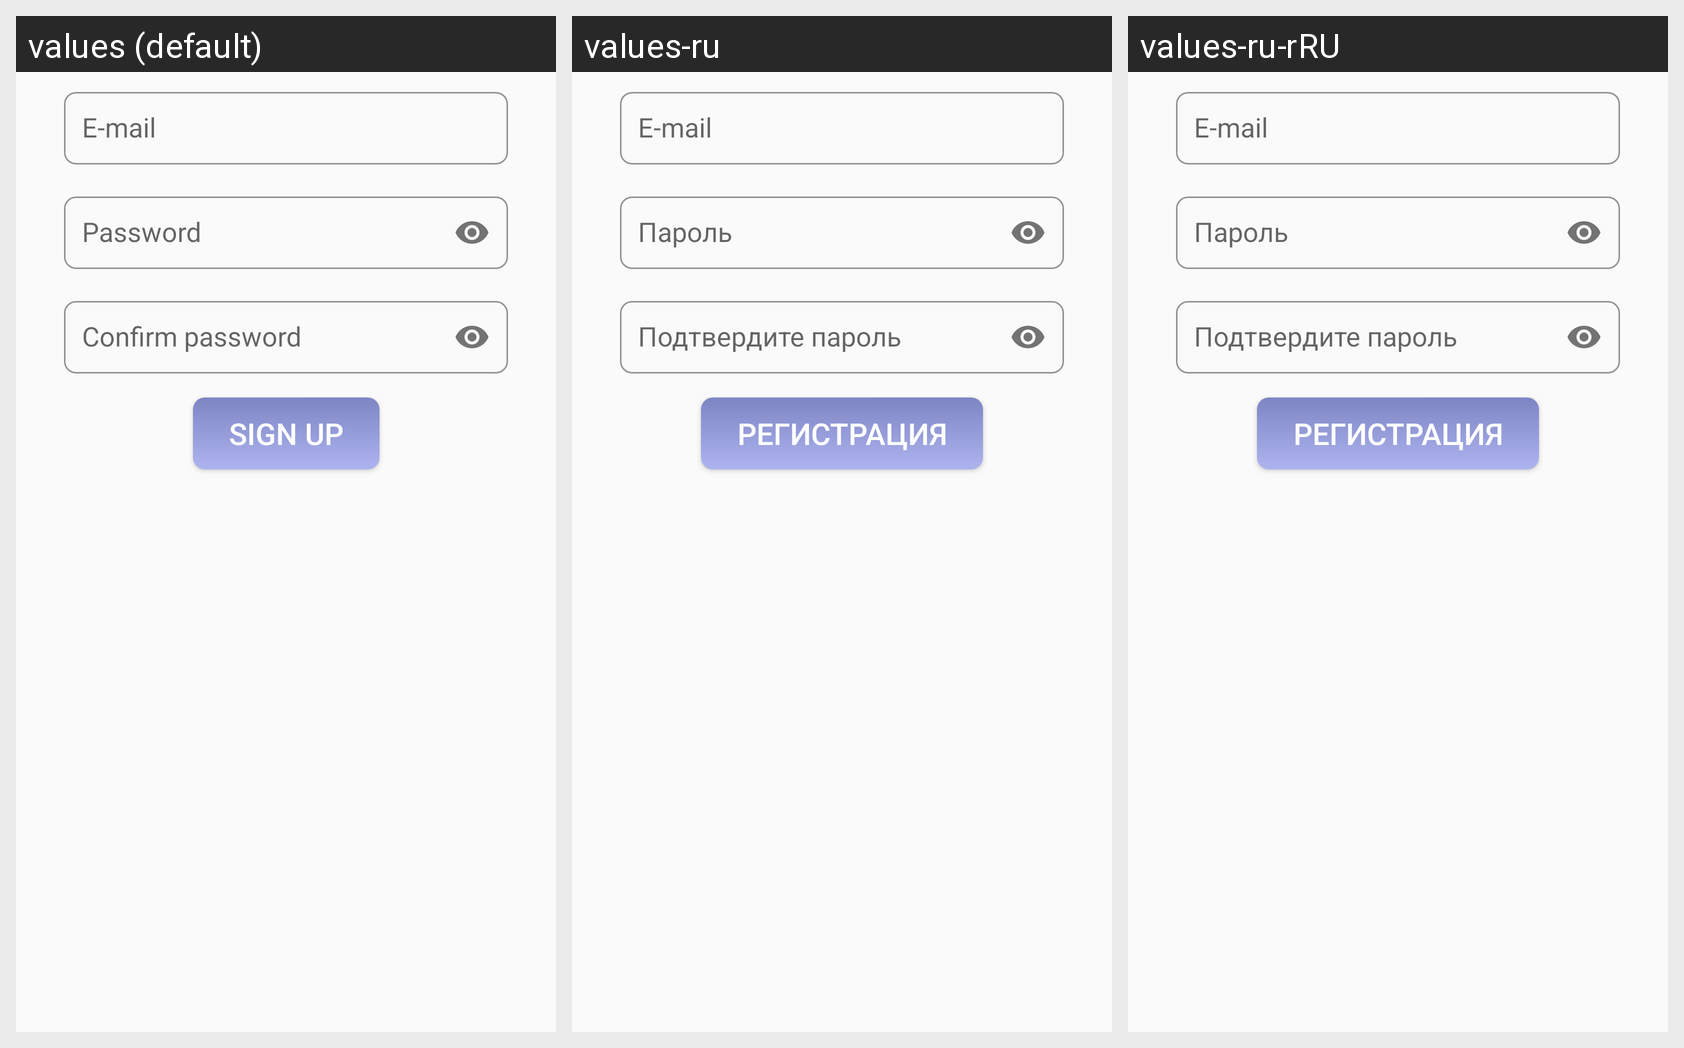

For this localized Android screen grid, give each drawn string resource with its value in every locale shown.
Android screen res/layout/sign_up_fragment.xml rendered under 3 locales, left to right: values (default), values-ru, values-ru-rRU. Device: Nexus 5 (rendered at 1080×1920; each locale shown at half size, 540×960, under a caption strip naming it); theme AppTheme.
Strings drawn on this screen, with the default value and each locale's value (text and hints the layout hard-codes, and strings that could not be matched under every locale, appear in the picture but are not listed):

email
  values: E-mail
  values-ru: E-mail  [not translated; the default value is used]
  values-ru-rRU: E-mail  [not translated; the default value is used]

password
  values: Password
  values-ru: Пароль
  values-ru-rRU: Пароль

confirm_password
  values: Confirm password
  values-ru: Подтвердите пароль
  values-ru-rRU: Подтвердите пароль

sign_up
  values: Sign Up
  values-ru: Регистрация
  values-ru-rRU: Регистрация
